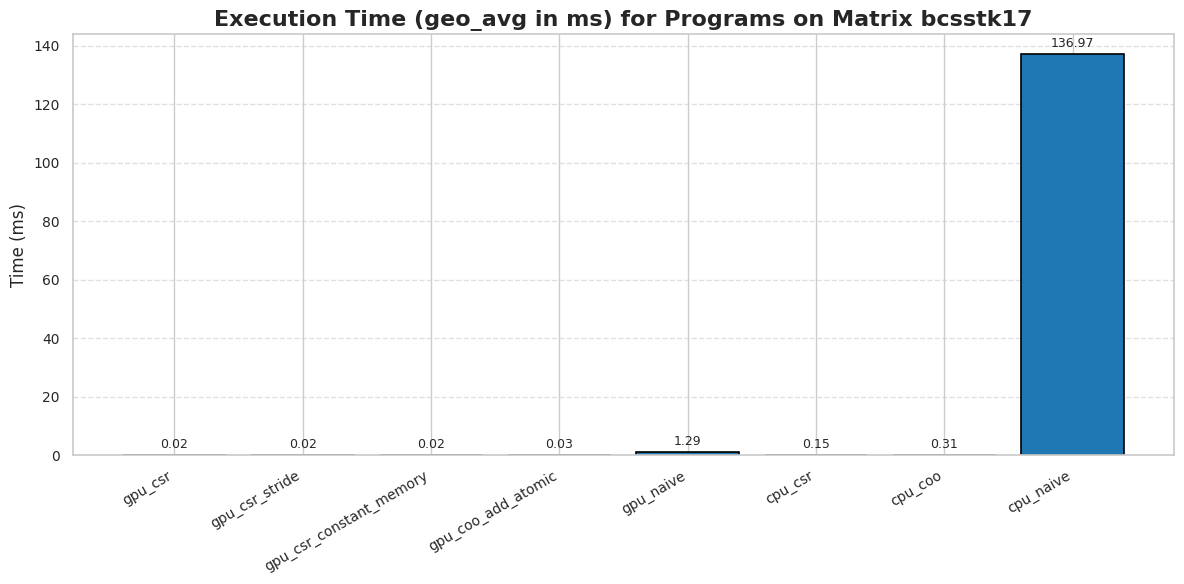
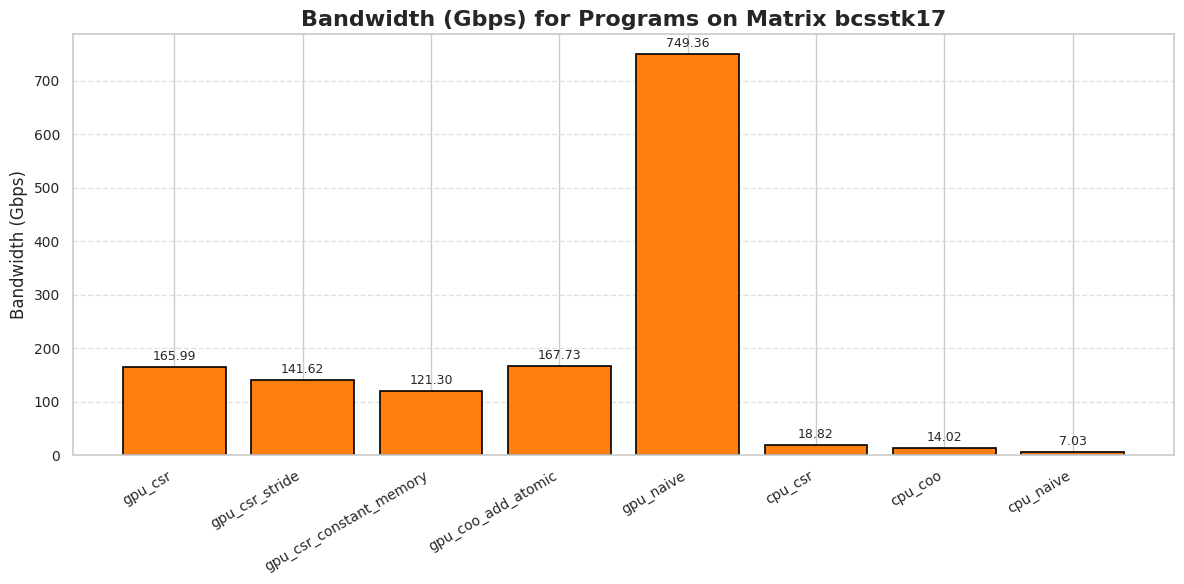
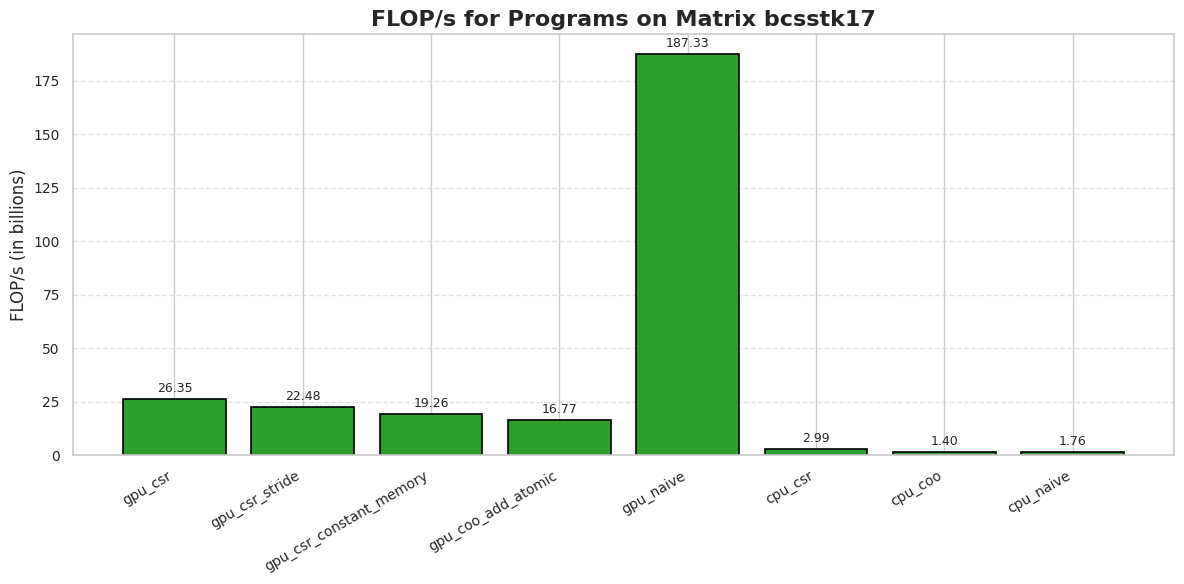

Generate these figures, in order, with matplotlib:
import matplotlib.pyplot as plt
import seaborn as sns

# Use seaborn style
sns.set(style="whitegrid")

# Updated programs and their stats for matrix bcsstk17
programs = [
    "gpu_csr",
    "gpu_csr_stride",
    "gpu_csr_constant_memory",
    "gpu_coo_add_atomic",
    "gpu_naive",
    "cpu_csr",
    "cpu_coo",
    "cpu_naive"
]

execution_times = [
    0.016685,
    0.019556,
    0.022830,
    0.026210,
    1.285733,
    0.147159,
    0.313557,
    136.973083
]

flop_per_s = [
    26.348916,
    22.480203,
    19.256049,
    16.773413,
    187.330772,
    2.987399,
    1.402053,
    1.758428
]

bandwidths = [
    165.986232,
    141.615093,
    121.304385,
    167.734125,
    749.357227,
    18.819261,
    14.020529,
    7.034034
]

# Helper function to plot and save bar charts
def plot_and_save_bar(data, title, ylabel, filename, color):
    plt.figure(figsize=(12, 6))
    bars = plt.bar(programs, data, color=color, edgecolor='black', linewidth=1.2)
    plt.title(title, fontsize=16, fontweight='bold')
    plt.ylabel(ylabel, fontsize=12)
    plt.xticks(rotation=30, ha='right', fontsize=10)
    plt.yticks(fontsize=10)
    plt.grid(True, axis='y', linestyle='--', alpha=0.6)

    # Add value labels on top of bars
    for bar in bars:
        yval = bar.get_height()
        plt.text(bar.get_x() + bar.get_width()/2.0, yval + max(data)*0.01, f'{yval:.2f}', ha='center', va='bottom', fontsize=9)

    plt.tight_layout()
    plt.savefig(filename, dpi=300)
    plt.close()

# Create and save enhanced plots
plot_and_save_bar(execution_times,
                  "Execution Time (geo_avg in ms) for Programs on Matrix bcsstk17",
                  "Time (ms)",
                  "execution_time_bcsstk17.png",
                  "#1f77b4")  # blue

plot_and_save_bar(bandwidths,
                  "Bandwidth (Gbps) for Programs on Matrix bcsstk17",
                  "Bandwidth (Gbps)",
                  "bandwidth_bcsstk17.png",
                  "#ff7f0e")  # orange

plot_and_save_bar(flop_per_s,
                  "FLOP/s for Programs on Matrix bcsstk17",
                  "FLOP/s (in billions)",
                  "flops_bcsstk17.png",
                  "#2ca02c")  # green

print("Beautiful plots saved as: execution_time_bcsstk17.png, bandwidth_bcsstk17.png, flops_bcsstk17.png")
